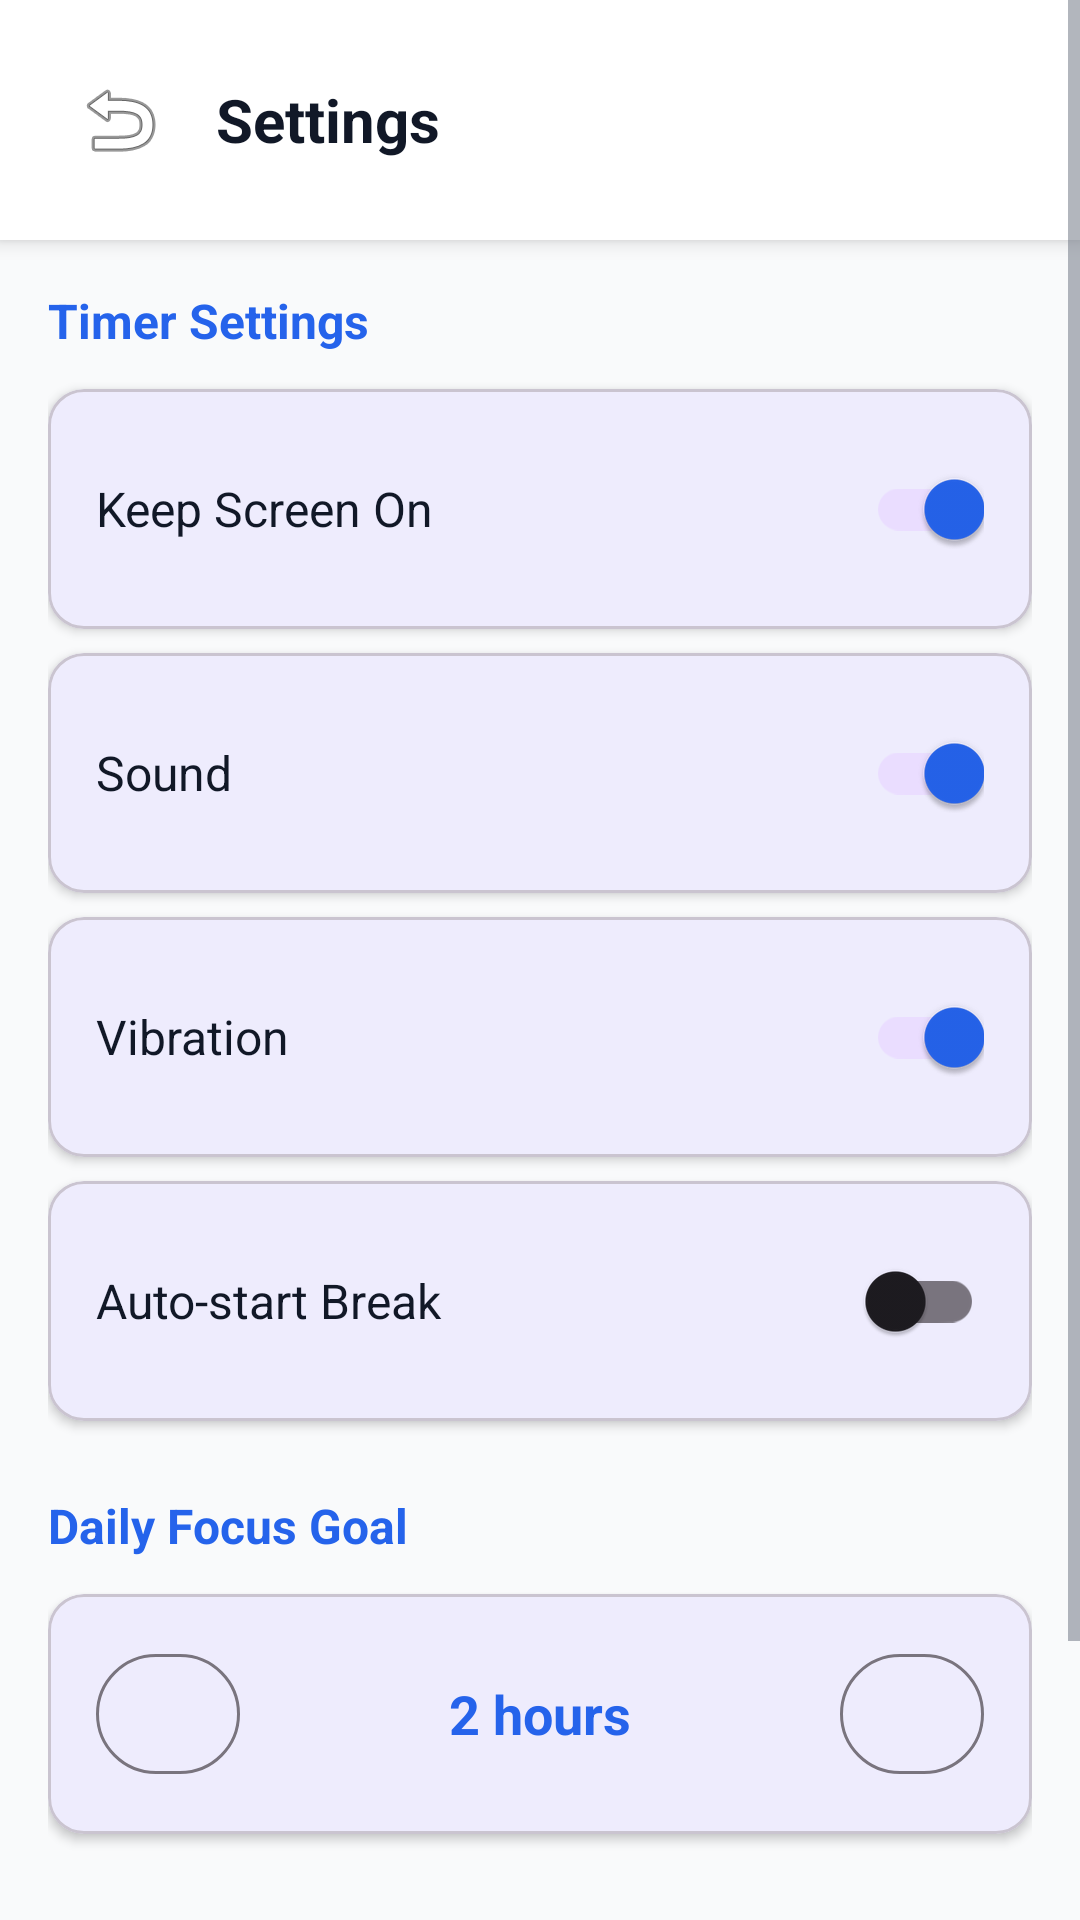

Layout XML and referenced resources for this Android screen:
<!-- AndroidManifest.xml: application theme Theme.AndroidAssignment -->
<!-- res/layout/activity_settings.xml -->
<?xml version="1.0" encoding="utf-8"?>

<ScrollView xmlns:android="http://schemas.android.com/apk/res/android"
    xmlns:app="http://schemas.android.com/apk/res-auto"
    android:layout_width="match_parent"
    android:layout_height="match_parent"
    android:background="@color/background">

    <LinearLayout
        android:layout_width="match_parent"
        android:layout_height="wrap_content"
        android:orientation="vertical">

        
        <LinearLayout
            android:layout_width="match_parent"
            android:layout_height="wrap_content"
            android:orientation="horizontal"
            android:padding="16dp"
            android:gravity="center_vertical"
            android:background="@color/surface"
            android:elevation="4dp">

            <ImageButton
                android:id="@+id/btnBack"
                android:layout_width="48dp"
                android:layout_height="48dp"
                android:src="@android:drawable/ic_menu_revert"
                android:background="?attr/selectableItemBackgroundBorderless"
                android:contentDescription="Back"/>

            <TextView
                android:layout_width="0dp"
                android:layout_height="wrap_content"
                android:layout_weight="1"
                android:text="@string/settings"
                android:textSize="20sp"
                android:textStyle="bold"
                android:textColor="@color/text_primary"
                android:layout_marginStart="8dp"/>
        </LinearLayout>

        <LinearLayout
            android:layout_width="match_parent"
            android:layout_height="wrap_content"
            android:orientation="vertical"
            android:padding="16dp">

            
            <TextView
                android:layout_width="wrap_content"
                android:layout_height="wrap_content"
                android:text="@string/timer_settings"
                android:textSize="16sp"
                android:textStyle="bold"
                android:textColor="@color/primary"
                android:layout_marginBottom="12dp"/>

            
            <com.google.android.material.card.MaterialCardView
                android:layout_width="match_parent"
                android:layout_height="wrap_content"
                android:layout_marginBottom="8dp"
                app:cardCornerRadius="12dp"
                app:cardElevation="2dp">

                <LinearLayout
                    android:layout_width="match_parent"
                    android:layout_height="wrap_content"
                    android:orientation="horizontal"
                    android:padding="16dp"
                    android:gravity="center_vertical">

                    <TextView
                        android:layout_width="0dp"
                        android:layout_height="wrap_content"
                        android:layout_weight="1"
                        android:text="@string/keep_screen_on"
                        android:textSize="16sp"
                        android:textColor="@color/text_primary"/>

                    <androidx.appcompat.widget.SwitchCompat
                        android:id="@+id/switchKeepScreenOn"
                        android:layout_width="wrap_content"
                        android:layout_height="wrap_content"
                        android:checked="true"/>
                </LinearLayout>
            </com.google.android.material.card.MaterialCardView>

            
            <com.google.android.material.card.MaterialCardView
                android:layout_width="match_parent"
                android:layout_height="wrap_content"
                android:layout_marginBottom="8dp"
                app:cardCornerRadius="12dp"
                app:cardElevation="2dp">

                <LinearLayout
                    android:layout_width="match_parent"
                    android:layout_height="wrap_content"
                    android:orientation="horizontal"
                    android:padding="16dp"
                    android:gravity="center_vertical">

                    <TextView
                        android:layout_width="0dp"
                        android:layout_height="wrap_content"
                        android:layout_weight="1"
                        android:text="@string/sound"
                        android:textSize="16sp"
                        android:textColor="@color/text_primary"/>

                    <androidx.appcompat.widget.SwitchCompat
                        android:id="@+id/switchSound"
                        android:layout_width="wrap_content"
                        android:layout_height="wrap_content"
                        android:checked="true"/>
                </LinearLayout>
            </com.google.android.material.card.MaterialCardView>

            
            <com.google.android.material.card.MaterialCardView
                android:layout_width="match_parent"
                android:layout_height="wrap_content"
                android:layout_marginBottom="8dp"
                app:cardCornerRadius="12dp"
                app:cardElevation="2dp">

                <LinearLayout
                    android:layout_width="match_parent"
                    android:layout_height="wrap_content"
                    android:orientation="horizontal"
                    android:padding="16dp"
                    android:gravity="center_vertical">

                    <TextView
                        android:layout_width="0dp"
                        android:layout_height="wrap_content"
                        android:layout_weight="1"
                        android:text="@string/vibration"
                        android:textSize="16sp"
                        android:textColor="@color/text_primary"/>

                    <androidx.appcompat.widget.SwitchCompat
                        android:id="@+id/switchVibration"
                        android:layout_width="wrap_content"
                        android:layout_height="wrap_content"
                        android:checked="true"/>
                </LinearLayout>
            </com.google.android.material.card.MaterialCardView>

            
            <com.google.android.material.card.MaterialCardView
                android:layout_width="match_parent"
                android:layout_height="wrap_content"
                android:layout_marginBottom="24dp"
                app:cardCornerRadius="12dp"
                app:cardElevation="2dp">

                <LinearLayout
                    android:layout_width="match_parent"
                    android:layout_height="wrap_content"
                    android:orientation="horizontal"
                    android:padding="16dp"
                    android:gravity="center_vertical">

                    <TextView
                        android:layout_width="0dp"
                        android:layout_height="wrap_content"
                        android:layout_weight="1"
                        android:text="@string/auto_start_break"
                        android:textSize="16sp"
                        android:textColor="@color/text_primary"/>

                    <androidx.appcompat.widget.SwitchCompat
                        android:id="@+id/switchAutoBreak"
                        android:layout_width="wrap_content"
                        android:layout_height="wrap_content"
                        android:checked="false"/>
                </LinearLayout>
            </com.google.android.material.card.MaterialCardView>

            
            <TextView
                android:layout_width="wrap_content"
                android:layout_height="wrap_content"
                android:text="Daily Focus Goal"
                android:textSize="16sp"
                android:textStyle="bold"
                android:textColor="@color/primary"
                android:layout_marginBottom="12dp"/>
                
            <com.google.android.material.card.MaterialCardView
                android:layout_width="match_parent"
                android:layout_height="wrap_content"
                android:layout_marginBottom="24dp"
                app:cardCornerRadius="12dp"
                app:cardElevation="2dp">

                <LinearLayout
                    android:layout_width="match_parent"
                    android:layout_height="wrap_content"
                    android:orientation="horizontal"
                    android:padding="16dp"
                    android:gravity="center_vertical">

                    <com.google.android.material.button.MaterialButton
                        android:id="@+id/btnDecreaseGoal"
                        style="@style/Widget.Material3.Button.OutlinedButton"
                        android:layout_width="48dp"
                        android:layout_height="48dp"
                        android:text="-"
                        android:textSize="20sp"
                        app:cornerRadius="24dp"/>

                    <TextView
                        android:id="@+id/tvDailyGoal"
                        android:layout_width="0dp"
                        android:layout_height="wrap_content"
                        android:layout_weight="1"
                        android:text="2 hours"
                        android:textSize="18sp"
                        android:textStyle="bold"
                        android:textColor="@color/primary"
                        android:gravity="center"/>

                    <com.google.android.material.button.MaterialButton
                        android:id="@+id/btnIncreaseGoal"
                        style="@style/Widget.Material3.Button.OutlinedButton"
                        android:layout_width="48dp"
                        android:layout_height="48dp"
                        android:text="+"
                        android:textSize="20sp"
                        app:cornerRadius="24dp"/>
                </LinearLayout>
            </com.google.android.material.card.MaterialCardView>

            
            <TextView
                android:layout_width="wrap_content"
                android:layout_height="wrap_content"
                android:text="Data Management"
                android:textSize="16sp"
                android:textStyle="bold"
                android:textColor="@color/primary"
                android:layout_marginBottom="12dp"/>

            
            <com.google.android.material.button.MaterialButton
                android:id="@+id/btnResetStats"
                style="@style/Widget.Material3.Button.OutlinedButton"
                android:layout_width="match_parent"
                android:layout_height="wrap_content"
                android:text="Reset All Statistics"
                android:textColor="@color/error"
                app:strokeColor="@color/error"
                android:layout_marginBottom="16dp"/>

        </LinearLayout>
    </LinearLayout>
</ScrollView>
<!-- resources referenced by this layout -->
<resources>
  <color name="background">#F9FAFB</color>
  <color name="error">#EF4444</color>
  <color name="primary">#2563EB</color>
  <color name="surface">#FFFFFF</color>
  <color name="text_primary">#111827</color>
  <string name="auto_start_break">Auto-start Break</string>
  <string name="keep_screen_on">Keep Screen On</string>
  <string name="settings">Settings</string>
  <string name="sound">Sound</string>
  <string name="timer_settings">Timer Settings</string>
  <string name="vibration">Vibration</string>
  <style name="Theme.AndroidAssignment" parent="Base.Theme.AndroidAssignment" />
  <style name="Base.Theme.AndroidAssignment" parent="Theme.Material3.Light.NoActionBar">
          <item name="colorPrimary">@color/primary</item>
          <item name="colorPrimaryDark">@color/primary_dark</item>
          <item name="colorAccent">@color/accent</item>
          <item name="android:windowBackground">@color/background</item>
          <item name="android:textColorPrimary">@color/text_primary</item>
          <item name="android:textColorSecondary">@color/text_secondary</item>
          <item name="android:statusBarColor">@color/primary</item>
          <item name="android:forceDarkAllowed" tools:targetApi="q">false</item>
      </style>
  <color name="primary_dark">#1E40AF</color>
  <color name="accent">#10B981</color>
  <color name="text_secondary">#6B7280</color>
</resources>
